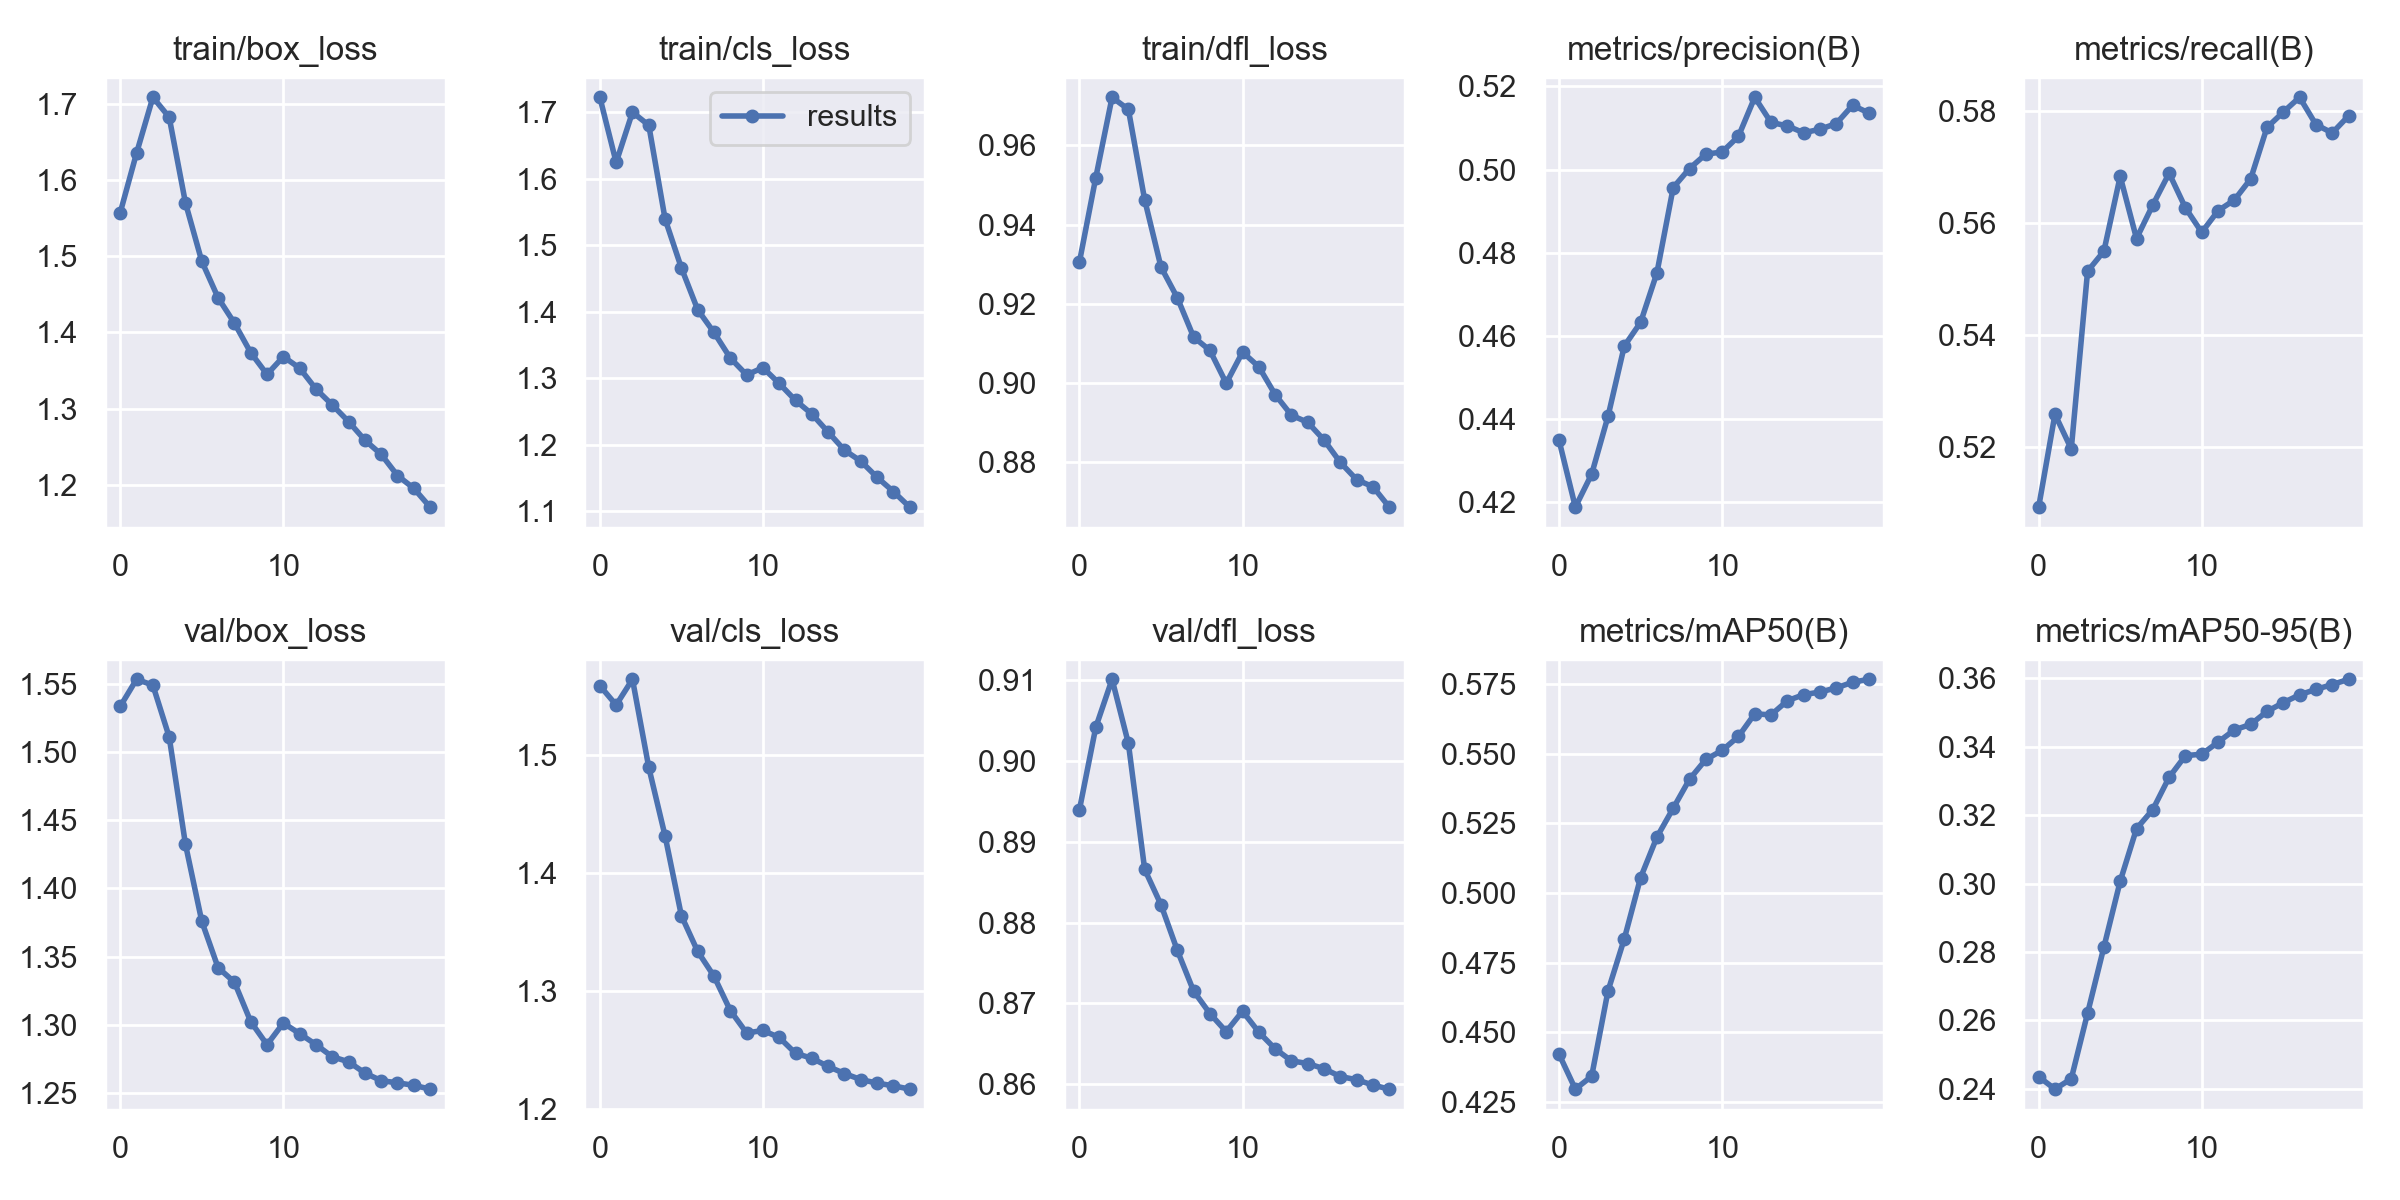

The data file committed next to this chart (first rows):
epoch, train/box_loss, train/cls_loss, train/dfl_loss, metrics/precision(B), metrics/recall(B), metrics/mAP50(B), metrics/mAP50-95(B), val/box_loss, val/cls_loss, val/dfl_loss, lr/pg0, lr/pg1, lr/pg2
0, 1.558, 1.722, 0.9305, 0.4349, 0.5093, 0.4421, 0.2436, 1.533, 1.559, 0.894, 0.07, 0.003333, 0.003333
1, 1.636, 1.624, 0.9518, 0.4188, 0.5259, 0.4296, 0.2399, 1.553, 1.542, 0.9042, 0.03967, 0.006336, 0.006336
2, 1.709, 1.7, 0.9722, 0.4267, 0.5197, 0.4342, 0.243, 1.549, 1.564, 0.9101, 0.009012, 0.00901, 0.00901
3, 1.683, 1.68, 0.9691, 0.4406, 0.5514, 0.4648, 0.2621, 1.511, 1.489, 0.9022, 0.008515, 0.008515, 0.008515
4, 1.57, 1.539, 0.9462, 0.4575, 0.555, 0.4835, 0.2814, 1.432, 1.431, 0.8866, 0.008515, 0.008515, 0.008515
5, 1.494, 1.466, 0.9292, 0.4632, 0.5684, 0.5055, 0.3007, 1.376, 1.364, 0.8822, 0.00802, 0.00802, 0.00802
6, 1.446, 1.403, 0.9215, 0.4751, 0.5573, 0.52, 0.316, 1.342, 1.333, 0.8766, 0.007525, 0.007525, 0.007525
7, 1.412, 1.369, 0.9115, 0.4957, 0.5633, 0.5304, 0.3216, 1.331, 1.312, 0.8715, 0.00703, 0.00703, 0.00703
8, 1.373, 1.33, 0.9082, 0.5003, 0.5689, 0.5408, 0.3311, 1.302, 1.283, 0.8688, 0.006535, 0.006535, 0.006535
9, 1.345, 1.305, 0.8998, 0.5037, 0.5628, 0.5479, 0.3374, 1.286, 1.264, 0.8665, 0.00604, 0.00604, 0.00604
10, 1.368, 1.316, 0.9077, 0.5042, 0.5584, 0.5512, 0.3378, 1.302, 1.266, 0.869, 0.005545, 0.005545, 0.005545
11, 1.353, 1.292, 0.904, 0.508, 0.5622, 0.5562, 0.3413, 1.294, 1.26, 0.8664, 0.00505, 0.00505, 0.00505
12, 1.326, 1.267, 0.897, 0.5174, 0.5642, 0.5643, 0.3449, 1.286, 1.247, 0.8644, 0.004555, 0.004555, 0.004555
13, 1.305, 1.246, 0.8918, 0.5113, 0.5679, 0.5639, 0.3465, 1.277, 1.243, 0.8629, 0.00406, 0.00406, 0.00406
14, 1.283, 1.219, 0.89, 0.5105, 0.5771, 0.569, 0.3503, 1.273, 1.236, 0.8626, 0.003565, 0.003565, 0.003565
15, 1.258, 1.192, 0.8855, 0.5089, 0.5799, 0.5712, 0.3529, 1.265, 1.23, 0.8619, 0.00307, 0.00307, 0.00307
16, 1.24, 1.175, 0.8798, 0.5097, 0.5825, 0.5721, 0.3552, 1.259, 1.225, 0.8609, 0.002575, 0.002575, 0.002575
17, 1.212, 1.151, 0.8754, 0.5111, 0.5776, 0.5736, 0.3568, 1.258, 1.222, 0.8606, 0.00208, 0.00208, 0.00208
18, 1.195, 1.13, 0.8737, 0.5155, 0.5761, 0.5756, 0.3582, 1.256, 1.219, 0.8599, 0.001585, 0.001585, 0.001585
19, 1.171, 1.106, 0.8685, 0.5136, 0.5792, 0.5767, 0.3597, 1.253, 1.217, 0.8594, 0.00109, 0.00109, 0.00109
